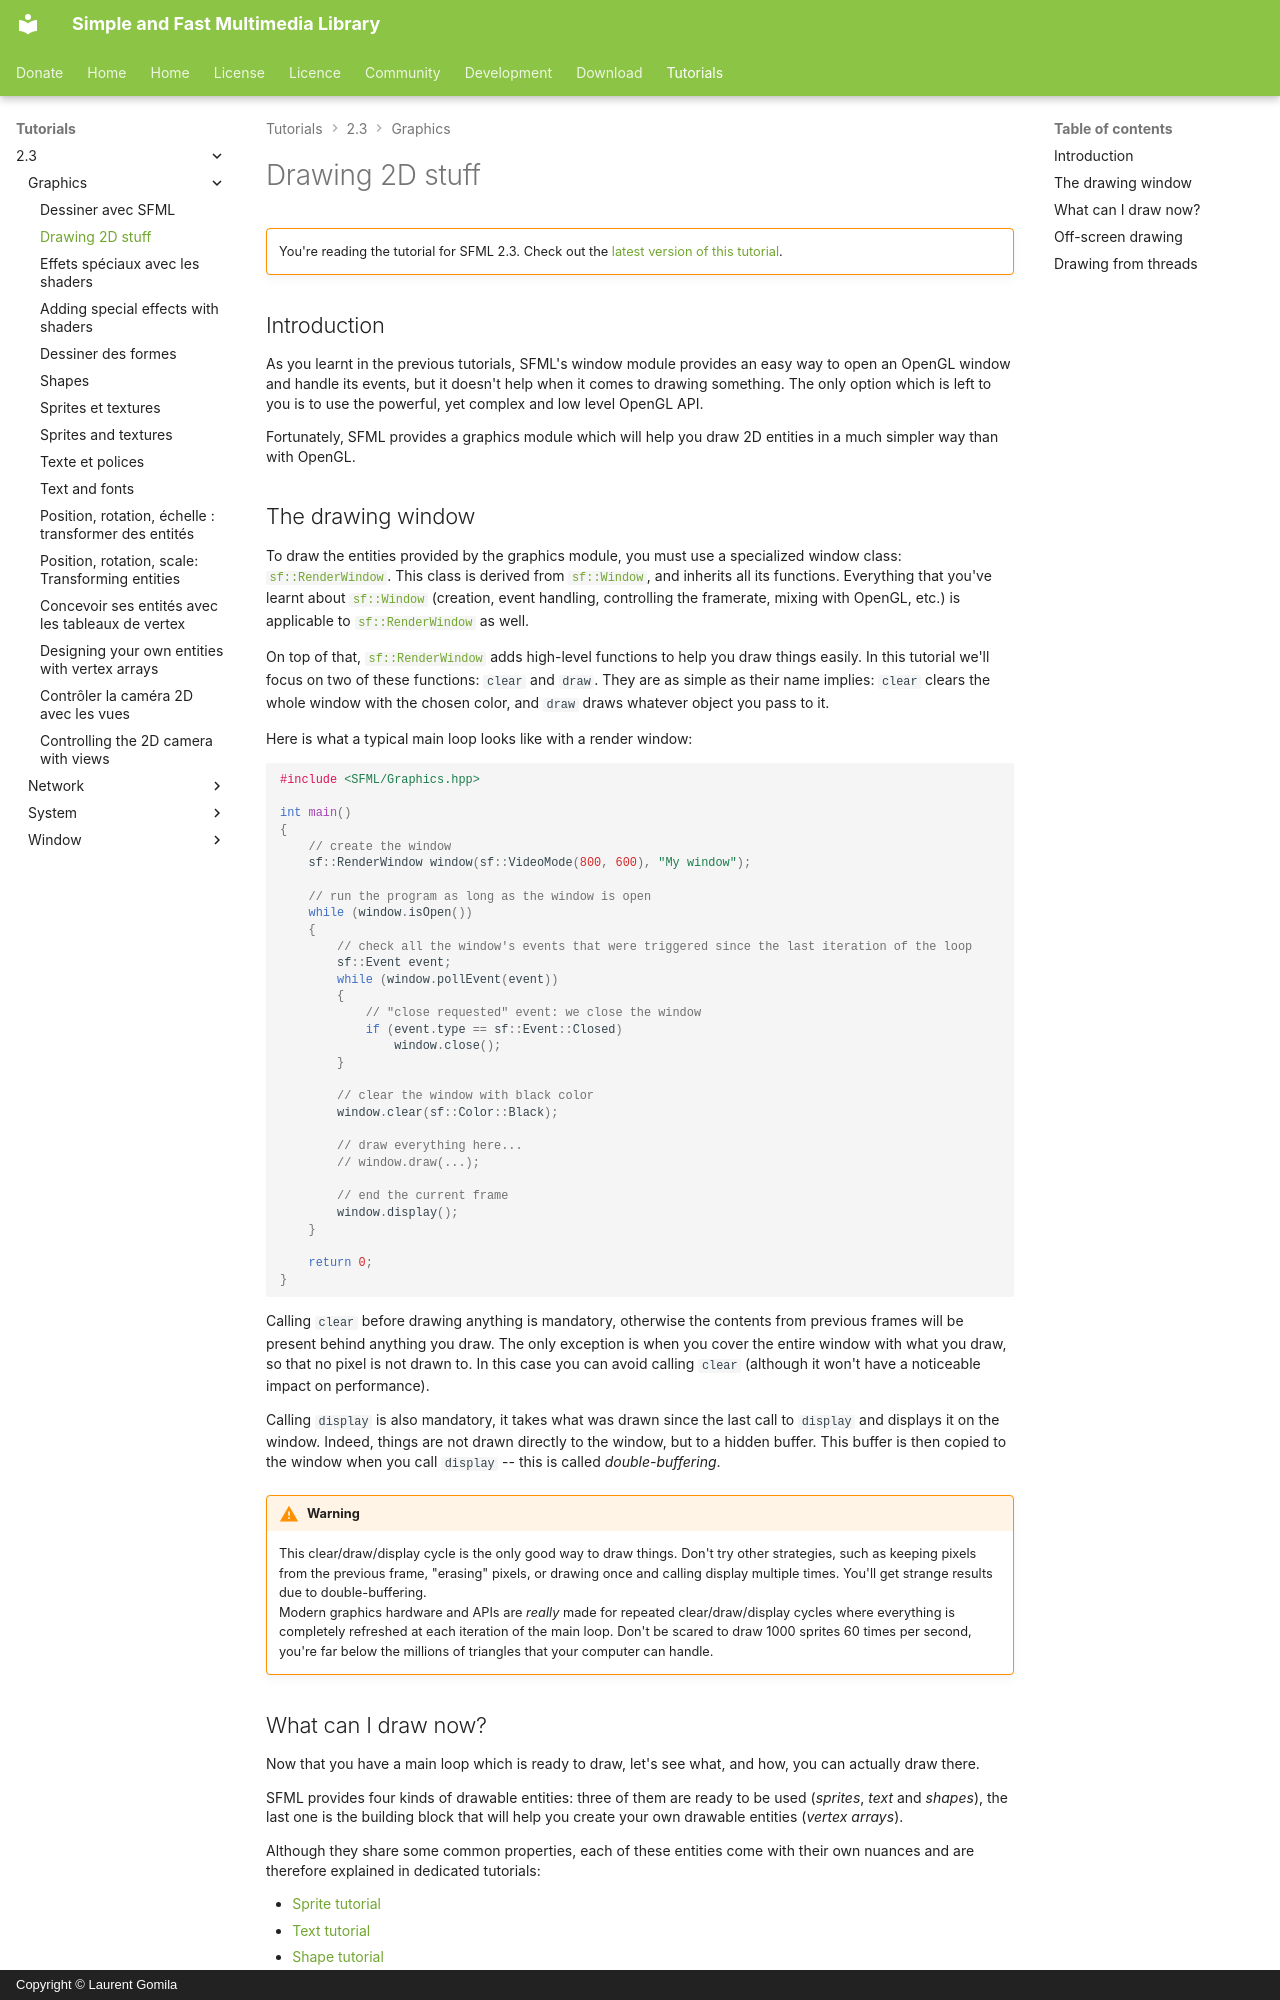

repository: SFML/SFML-Website · page: tutorials/2.3/graphics/draw/index.html · generator: mkdocs · copyright: Copyright © Laurent Gomila

# Drawing 2D stuff

!!! warning ""

    You're reading the tutorial for SFML 2.3. Check out the [latest version of this tutorial](/tutorials/latest/graphics/draw/).

## Introduction

As you learnt in the previous tutorials, SFML's window module provides an easy way to open an OpenGL window and handle its events, but it doesn't help when it comes to drawing something. The only option which is left to you is to use the powerful, yet complex and low level OpenGL API.

Fortunately, SFML provides a graphics module which will help you draw 2D entities in a much simpler way than with OpenGL.

## The drawing window

To draw the entities provided by the graphics module, you must use a specialized window class: [`sf::RenderWindow`](../../../documentation/2.3.2/classsf_1_1RenderWindow.html "sf::RenderWindow documentation"). This class is derived from [`sf::Window`](../../../documentation/2.3.2/classsf_1_1Window.html "sf::Window documentation"), and inherits all its functions. Everything that you've learnt about [`sf::Window`](../../../documentation/2.3.2/classsf_1_1Window.html "sf::Window documentation") (creation, event handling, controlling the framerate, mixing with OpenGL, etc.) is applicable to [`sf::RenderWindow`](../../../documentation/2.3.2/classsf_1_1RenderWindow.html "sf::RenderWindow documentation") as well.

On top of that, [`sf::RenderWindow`](../../../documentation/2.3.2/classsf_1_1RenderWindow.html "sf::RenderWindow documentation") adds high-level functions to help you draw things easily. In this tutorial we'll focus on two of these functions: `clear` and `draw`. They are as simple as their name implies: `clear` clears the whole window with the chosen color, and `draw` draws whatever object you pass to it.

Here is what a typical main loop looks like with a render window:

```cpp
#include <SFML/Graphics.hpp>

int main()
{
    // create the window
    sf::RenderWindow window(sf::VideoMode(800, 600), "My window");

    // run the program as long as the window is open
    while (window.isOpen())
    {
        // check all the window's events that were triggered since the last iteration of the loop
        sf::Event event;
        while (window.pollEvent(event))
        {
            // "close requested" event: we close the window
            if (event.type == sf::Event::Closed)
                window.close();
        }

        // clear the window with black color
        window.clear(sf::Color::Black);

        // draw everything here...
        // window.draw(...);

        // end the current frame
        window.display();
    }

    return 0;
}
```

Calling `clear` before drawing anything is mandatory, otherwise the contents from previous frames will be present behind anything you draw. The only exception is when you cover the entire window with what you draw, so that no pixel is not drawn to. In this case you can avoid calling `clear` (although it won't have a noticeable impact on performance).

Calling `display` is also mandatory, it takes what was drawn since the last call to `display` and displays it on the window. Indeed, things are not drawn directly to the window, but to a hidden buffer. This buffer is then copied to the window when you call `display` -- this is called *double-buffering*.

!!! warning

    This clear/draw/display cycle is the only good way to draw things. Don't try other strategies, such as keeping pixels from the previous frame, "erasing" pixels, or drawing once and calling display multiple times. You'll get strange results due to double-buffering.  
    Modern graphics hardware and APIs are *really* made for repeated clear/draw/display cycles where everything is completely refreshed at each iteration of the main loop. Don't be scared to draw 1000 sprites 60 times per second, you're far below the millions of triangles that your computer can handle.
